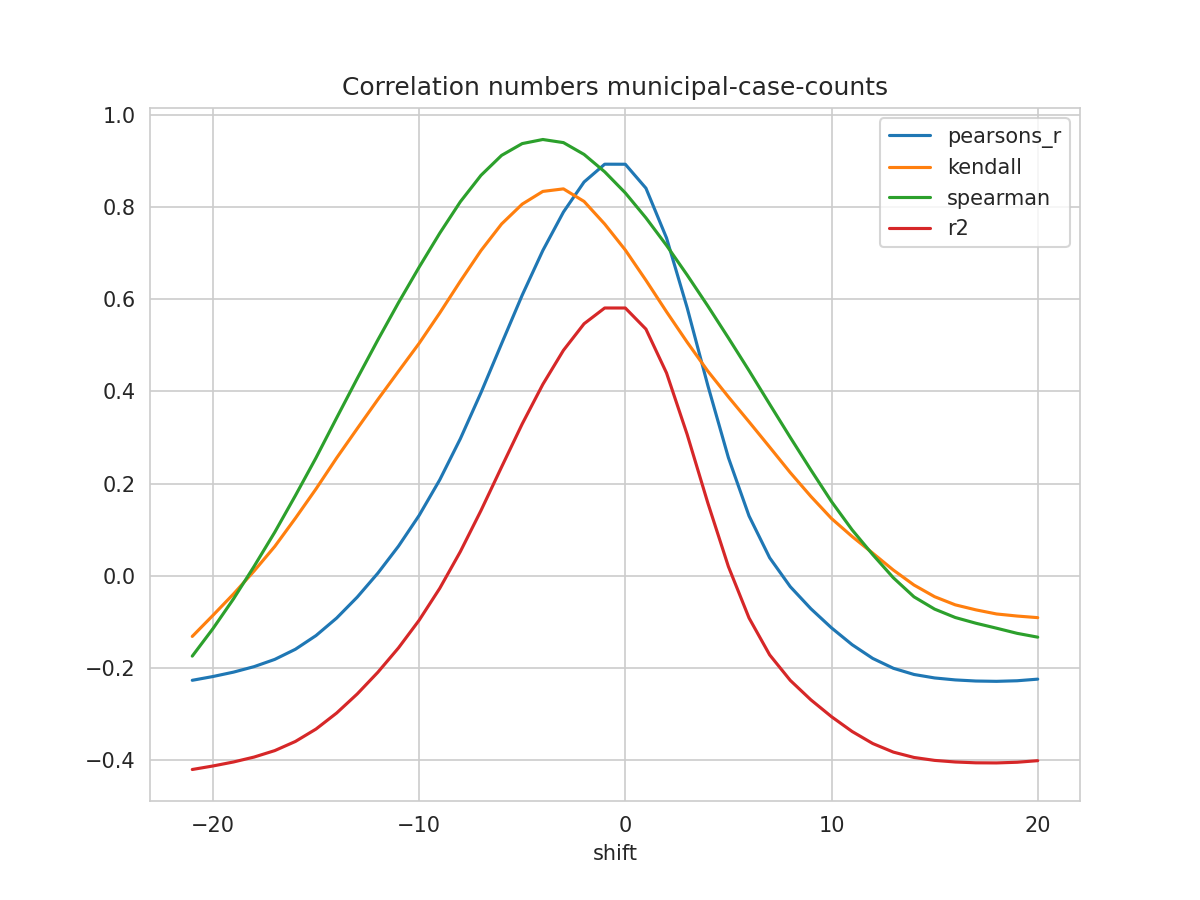

The file beside this chart, header and first rows:
shift, N, pearsons_r, kendall, spearman, mse, explained_variance_score, r2, rmse
-21, 193, -0.2265, -0.1313, -0.174, 0.9573, -0.399, -0.42, 0.9784
-20, 194, -0.2183, -0.0857, -0.1146, 0.9482, -0.3917, -0.4124, 0.9738
-19, 195, -0.2088, -0.03918, -0.04984, 0.9384, -0.3832, -0.4037, 0.9687
-18, 196, -0.1968, 0.01067, 0.02079, 0.9273, -0.3727, -0.393, 0.9629
-17, 197, -0.1811, 0.06382, 0.09475, 0.914, -0.3589, -0.379, 0.956
-16, 198, -0.1592, 0.125, 0.1741, 0.8972, -0.3393, -0.3592, 0.9472
-15, 199, -0.1295, 0.1886, 0.2561, 0.876, -0.3128, -0.3323, 0.9359
-14, 199, -0.09155, 0.2558, 0.3427, 0.854, -0.2788, -0.2975, 0.9241
-13, 199, -0.04606, 0.3196, 0.4283, 0.8277, -0.2381, -0.2561, 0.9098
-12, 199, 0.005904, 0.3826, 0.5119, 0.7975, -0.1918, -0.209, 0.8931
-11, 199, 0.06442, 0.4437, 0.5926, 0.7636, -0.1396, -0.1562, 0.8738
-10, 199, 0.131, 0.5043, 0.6695, 0.7249, -0.08034, -0.0963, 0.8514
-9, 199, 0.2083, 0.5702, 0.7433, 0.68, -0.01175, -0.02709, 0.8246
-8, 199, 0.2975, 0.6393, 0.8116, 0.6281, 0.06739, 0.05263, 0.7925
-7, 199, 0.3974, 0.7056, 0.8688, 0.5698, 0.1559, 0.1417, 0.7549
-6, 199, 0.5037, 0.7633, 0.9122, 0.5077, 0.2499, 0.2362, 0.7125
-5, 199, 0.609, 0.8064, 0.9377, 0.4461, 0.3429, 0.3296, 0.6679
-4, 199, 0.7058, 0.834, 0.9466, 0.3895, 0.4284, 0.4155, 0.6241
-3, 199, 0.7893, 0.8395, 0.9399, 0.3406, 0.5019, 0.4893, 0.5836
-2, 199, 0.8544, 0.8123, 0.9142, 0.3025, 0.5593, 0.5469, 0.55
-1, 199, 0.893, 0.7632, 0.8765, 0.2799, 0.5932, 0.5811, 0.529
0, 199, 0.8929, 0.7068, 0.8308, 0.2801, 0.593, 0.5811, 0.5292
1, 199, 0.841, 0.6412, 0.7766, 0.3108, 0.5471, 0.5353, 0.5575
2, 199, 0.7329, 0.5728, 0.7168, 0.3746, 0.4517, 0.4401, 0.6121
3, 199, 0.5815, 0.5069, 0.6526, 0.4639, 0.3183, 0.3067, 0.6811
4, 199, 0.4133, 0.4442, 0.5856, 0.5632, 0.17, 0.1584, 0.7505
5, 199, 0.2564, 0.3883, 0.5161, 0.6557, 0.03176, 0.02014, 0.8097
6, 199, 0.13, 0.3342, 0.4453, 0.7301, -0.07963, -0.09129, 0.8545
7, 199, 0.03931, 0.2794, 0.3725, 0.7836, -0.1596, -0.1713, 0.8852
8, 199, -0.02343, 0.224, 0.3004, 0.8205, -0.2149, -0.2267, 0.9058
9, 199, -0.07132, 0.1723, 0.2298, 0.8487, -0.2572, -0.2689, 0.9213
10, 199, -0.1128, 0.1244, 0.1612, 0.8732, -0.2937, -0.3055, 0.9344
11, 199, -0.1493, 0.08536, 0.09979, 0.8948, -0.3258, -0.3376, 0.9459
12, 199, -0.1791, 0.04927, 0.04606, 0.9125, -0.352, -0.3637, 0.9552
13, 199, -0.2004, 0.01256, -0.004169, 0.9253, -0.3708, -0.3823, 0.9619
14, 199, -0.2139, -0.01984, -0.04548, 0.9334, -0.3825, -0.3939, 0.9661
15, 199, -0.2214, -0.04517, -0.07208, 0.9381, -0.389, -0.4002, 0.9686
16, 199, -0.2257, -0.0628, -0.09028, 0.9409, -0.3926, -0.4037, 0.97
17, 199, -0.2281, -0.07367, -0.1027, 0.9426, -0.3946, -0.4055, 0.9709
18, 199, -0.2287, -0.08259, -0.1135, 0.9432, -0.395, -0.4057, 0.9712
19, 199, -0.2275, -0.08711, -0.1246, 0.9428, -0.3937, -0.4043, 0.971
20, 199, -0.224, -0.09059, -0.1329, 0.941, -0.3905, -0.4008, 0.97
